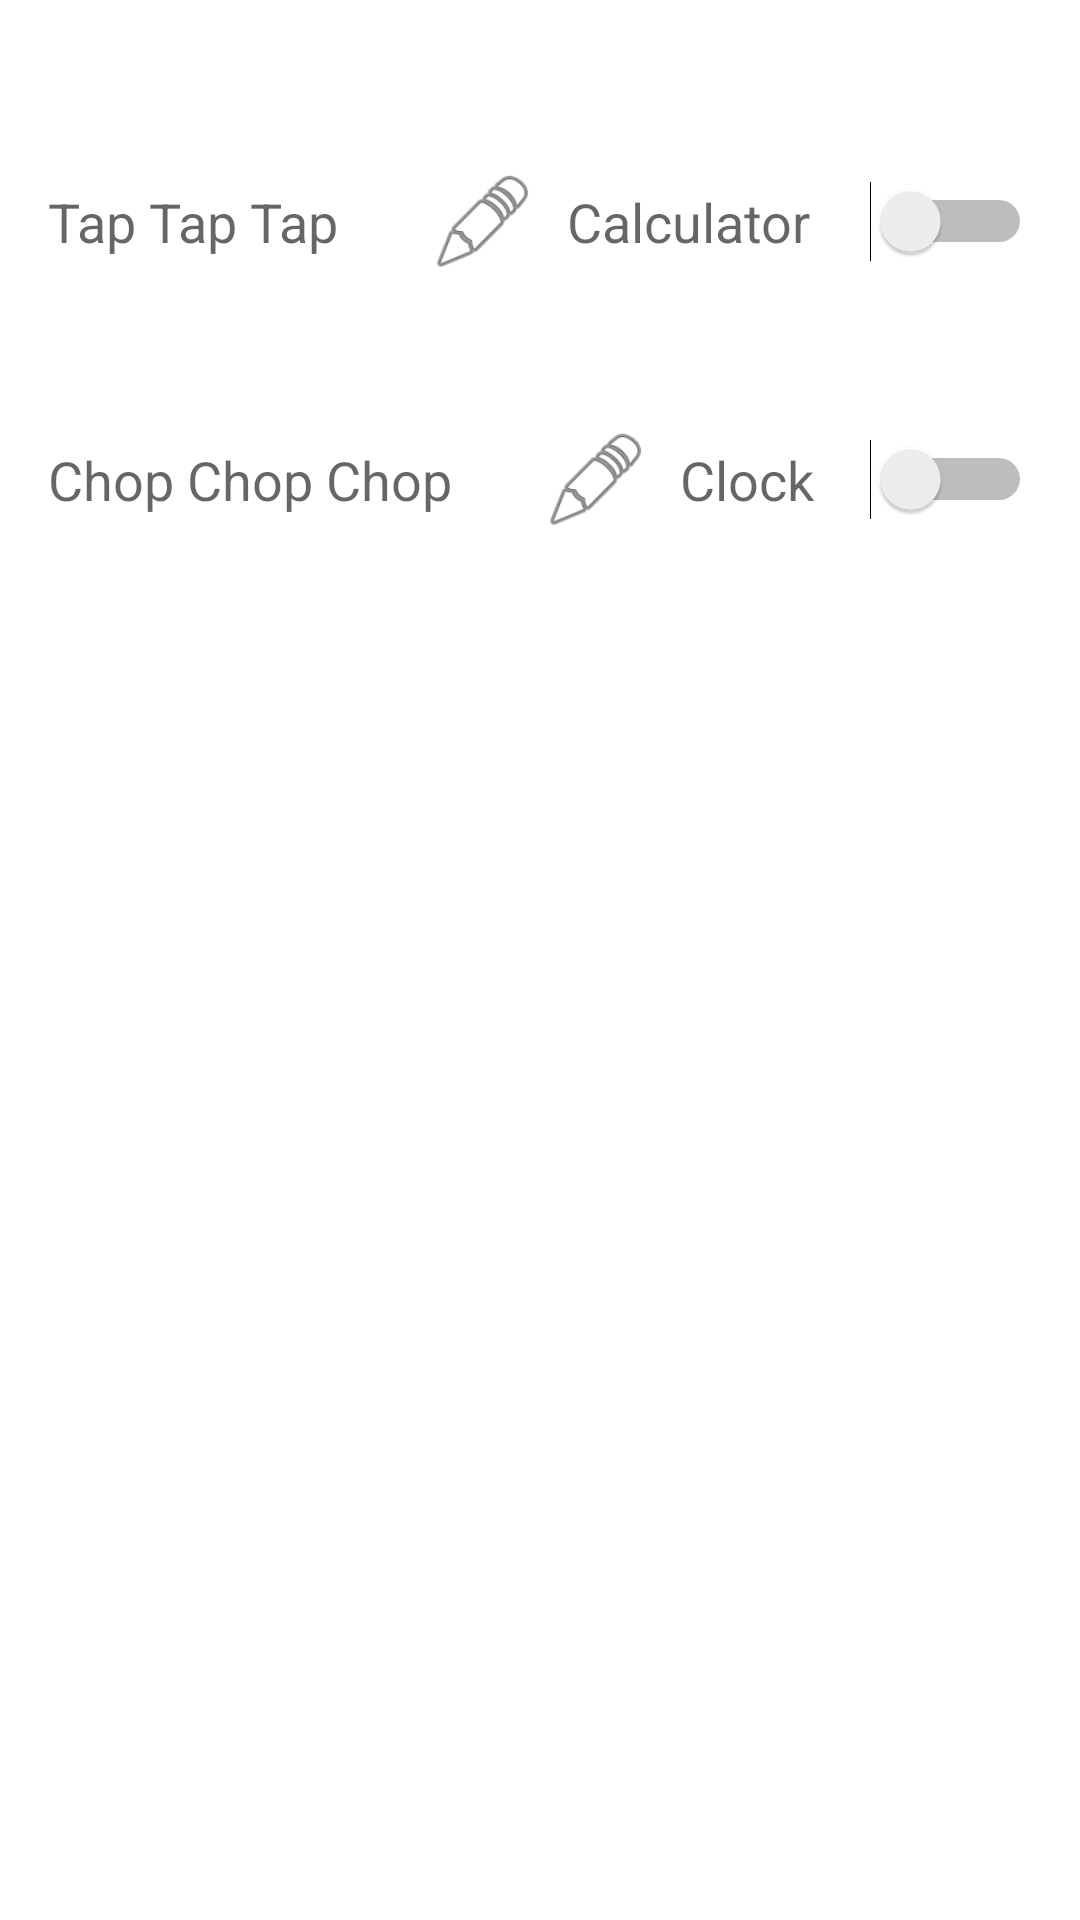

Layout XML and referenced resources for this Android screen:
<!-- AndroidManifest.xml: fallback theme Theme.MaterialComponents.DayNight.NoActionBar -->
<!-- res/layout/activity_main1.xml -->
<?xml version="1.0" encoding="utf-8"?>
<RelativeLayout xmlns:android="http://schemas.android.com/apk/res/android"
    xmlns:tools="http://schemas.android.com/tools"
    android:layout_width="match_parent"
    android:layout_height="match_parent"
    android:paddingBottom="@dimen/activity_vertical_margin"
    android:paddingLeft="@dimen/activity_horizontal_margin"
    android:paddingRight="@dimen/activity_horizontal_margin"
    android:paddingTop="@dimen/activity_vertical_margin"
    tools:context="com.quandary.quandary.MainActivity">


    <LinearLayout
        android:layout_marginTop="30dp"
        android:layout_width="match_parent"
        android:layout_height="wrap_content"
        android:orientation="horizontal"
        android:id="@+id/layoutTap">

        <RelativeLayout
            android:layout_width="0dp"
            android:layout_weight="1"
            android:layout_height="wrap_content"
            android:layout_gravity="center_vertical">

            <TextView
                android:layout_width="wrap_content"
                android:layout_height="wrap_content"
                android:textAppearance="?android:attr/textAppearanceMedium"
                android:text="Tap Tap Tap"
                android:id="@+id/textShake"
                android:layout_centerVertical="true"
                android:layout_alignParentStart="true" />

            <RelativeLayout
                android:id="@+id/more"
                android:layout_width="wrap_content"
                android:layout_height="?android:actionBarSize"
                android:layout_toRightOf="@+id/textShake"
                android:layout_marginLeft="20dp">

                <ImageView
                    android:layout_width="?android:actionBarSize"
                    android:layout_height="?android:actionBarSize"
                    android:src="@android:drawable/ic_menu_edit"
                    android:layout_centerVertical="true"
                    android:layout_alignParentStart="true"
                    android:padding="10dp"

                    android:id="@+id/imageApp"/>

                <TextView
                    android:layout_width="wrap_content"
                    android:layout_height="wrap_content"
                    android:textAppearance="?android:attr/textAppearanceMedium"
                    android:text="Calculator"
                    android:id="@+id/textApp"
                    android:layout_toRightOf="@+id/imageApp"
                    android:layout_centerVertical="true" />

            </RelativeLayout>
        </RelativeLayout>


        <Switch
            android:layout_width="wrap_content"
            android:layout_height="wrap_content"
            android:id="@+id/switch1"
            android:layout_gravity="center_vertical" />

    </LinearLayout>

    <LinearLayout
        android:layout_marginTop="30dp"
        android:layout_width="match_parent"
        android:layout_height="wrap_content"
        android:orientation="horizontal"
        android:id="@+id/layoutChop"
        android:layout_below="@+id/layoutTap">

        <RelativeLayout
            android:layout_width="0dp"
            android:layout_weight="1"
            android:layout_height="wrap_content"
            android:layout_gravity="center_vertical">

            <TextView
                android:layout_width="wrap_content"
                android:layout_height="wrap_content"
                android:textAppearance="?android:attr/textAppearanceMedium"
                android:text="Chop Chop Chop"
                android:id="@+id/textShake1"
                android:layout_centerVertical="true"
                android:layout_alignParentStart="true" />

            <RelativeLayout
                android:id="@+id/more1"
                android:layout_width="wrap_content"
                android:layout_height="?android:actionBarSize"
                android:layout_toRightOf="@+id/textShake1"
                android:layout_marginLeft="20dp">

                <ImageView
                    android:layout_width="?android:actionBarSize"
                    android:layout_height="?android:actionBarSize"
                    android:src="@android:drawable/ic_menu_edit"
                    android:layout_centerVertical="true"
                    android:layout_alignParentStart="true"
                    android:padding="10dp"

                    android:id="@+id/imageApp1"/>

                <TextView
                    android:layout_width="wrap_content"
                    android:layout_height="wrap_content"
                    android:textAppearance="?android:attr/textAppearanceMedium"
                    android:text="Clock"
                    android:id="@+id/textApp1"
                    android:layout_toRightOf="@+id/imageApp1"
                    android:layout_centerVertical="true" />

            </RelativeLayout>
        </RelativeLayout>


        <Switch
            android:layout_width="wrap_content"
            android:layout_height="wrap_content"
            android:id="@+id/switch2"
            android:layout_gravity="center_vertical" />

    </LinearLayout>

</RelativeLayout>
<!-- resources referenced by this layout -->
<resources>
  <dimen name="activity_horizontal_margin">16dp</dimen>
  <dimen name="activity_vertical_margin">16dp</dimen>
</resources>
